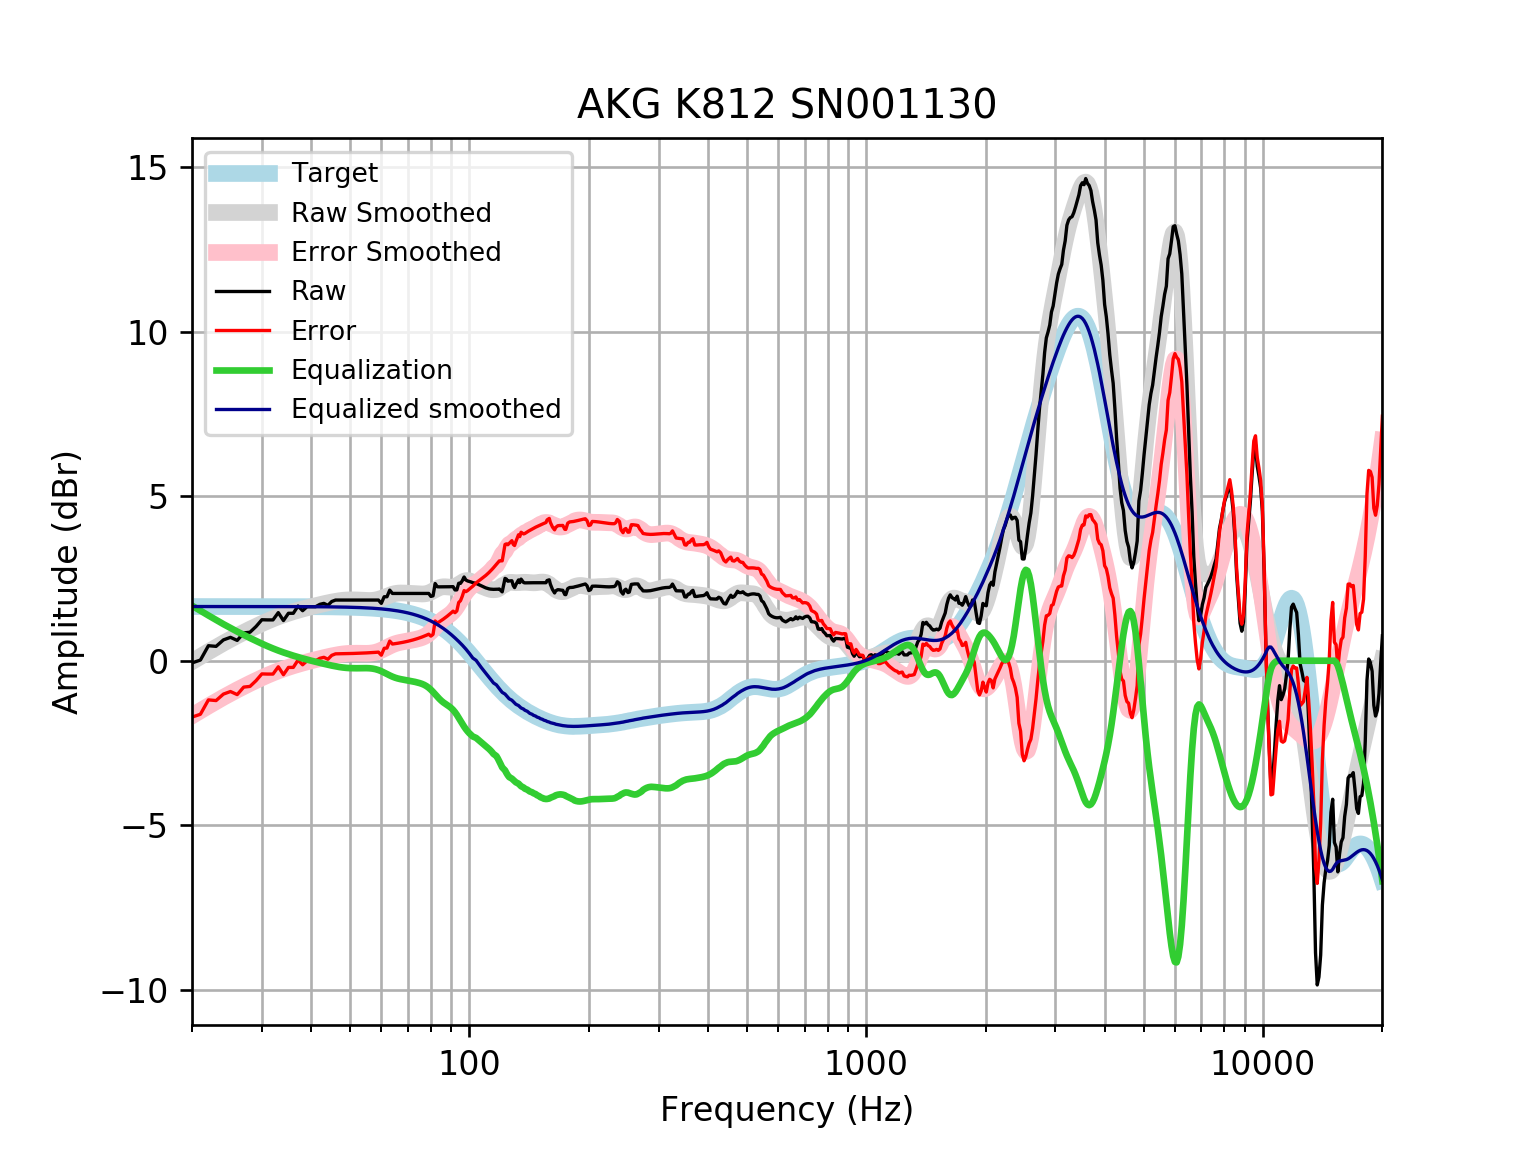

The file beside this chart, header and first rows:
frequency, raw, error, smoothed, error_smoothed, equalization, equalized_raw, equalized_smoothed, target
20, -0.06626, -1.714, -0.02665, -1.674, 1.674, 1.608, 1.648, 1.648
21, 0.01967, -1.628, 0.127, -1.521, 1.521, 1.54, 1.648, 1.648
22, 0.4567, -1.191, 0.2719, -1.376, 1.376, 1.833, 1.648, 1.648
23, 0.4366, -1.211, 0.4079, -1.24, 1.24, 1.677, 1.648, 1.648
24, 0.6329, -1.015, 0.535, -1.113, 1.113, 1.746, 1.648, 1.648
25, 0.7108, -0.9369, 0.6523, -0.9954, 0.9954, 1.706, 1.648, 1.648
26, 0.6176, -1.03, 0.7612, -0.8865, 0.8865, 1.504, 1.648, 1.648
27, 0.8455, -0.802, 0.8625, -0.785, 0.785, 1.631, 1.648, 1.648
28, 0.8661, -0.7813, 0.9572, -0.6902, 0.6902, 1.556, 1.647, 1.647
29, 1.04, -0.6073, 1.046, -0.6014, 0.6014, 1.641, 1.647, 1.647
30, 1.246, -0.4011, 1.129, -0.5186, 0.5186, 1.765, 1.647, 1.647
31, 1.241, -0.4058, 1.205, -0.4421, 0.4421, 1.683, 1.647, 1.647
32, 1.241, -0.4056, 1.274, -0.3724, 0.3724, 1.614, 1.647, 1.647
33, 1.462, -0.184, 1.337, -0.3093, 0.3093, 1.772, 1.647, 1.647
34, 1.221, -0.4251, 1.394, -0.2524, 0.2524, 1.474, 1.646, 1.646
35, 1.442, -0.2035, 1.445, -0.201, 0.201, 1.643, 1.646, 1.646
36, 1.442, -0.2031, 1.491, -0.1541, 0.1541, 1.597, 1.645, 1.645
37, 1.664, 0.01867, 1.534, -0.1111, 0.1111, 1.775, 1.645, 1.645
38, 1.522, -0.1227, 1.573, -0.07123, 0.07123, 1.593, 1.644, 1.644
39, 1.644, -0.0002068, 1.61, -0.03418, 0.03418, 1.678, 1.644, 1.644
40, 1.644, 0.0005583, 1.643, 0.0004598, -0.0004598, 1.643, 1.643, 1.643
41, 1.644, 0.001439, 1.675, 0.03309, -0.03309, 1.61, 1.642, 1.642
42, 1.714, 0.07287, 1.705, 0.06408, -0.06408, 1.65, 1.641, 1.641
43, 1.744, 0.1042, 1.734, 0.09364, -0.09364, 1.65, 1.64, 1.64
44, 1.684, 0.04495, 1.76, 0.1217, -0.1217, 1.562, 1.639, 1.639
45, 1.801, 0.1637, 1.785, 0.1477, -0.1477, 1.653, 1.637, 1.637
46, 1.845, 0.2093, 1.806, 0.171, -0.171, 1.674, 1.635, 1.635
47, 1.845, 0.2112, 1.824, 0.1908, -0.1908, 1.654, 1.634, 1.633
48, 1.845, 0.2133, 1.838, 0.2066, -0.2066, 1.638, 1.631, 1.631
49, 1.845, 0.2157, 1.847, 0.2179, -0.2179, 1.627, 1.629, 1.629
50, 1.845, 0.2185, 1.851, 0.225, -0.225, 1.62, 1.626, 1.626
51, 1.845, 0.2215, 1.851, 0.2283, -0.2283, 1.616, 1.623, 1.623
52, 1.845, 0.2249, 1.848, 0.2286, -0.2286, 1.616, 1.62, 1.62
53, 1.845, 0.2286, 1.843, 0.2271, -0.2271, 1.618, 1.616, 1.616
54, 1.845, 0.2328, 1.837, 0.2253, -0.2253, 1.619, 1.612, 1.612
55, 1.845, 0.2374, 1.832, 0.2251, -0.2251, 1.62, 1.607, 1.607
56, 1.845, 0.2425, 1.831, 0.2288, -0.2288, 1.616, 1.602, 1.602
57, 1.845, 0.2482, 1.835, 0.2388, -0.2388, 1.606, 1.596, 1.596
58, 1.845, 0.2544, 1.847, 0.2569, -0.2569, 1.588, 1.59, 1.59
59, 1.845, 0.2612, 1.867, 0.2838, -0.2838, 1.561, 1.583, 1.583
60, 1.744, 0.1681, 1.895, 0.319, -0.319, 1.425, 1.576, 1.576
61, 1.945, 0.3775, 1.928, 0.3601, -0.3601, 1.585, 1.568, 1.568
62, 1.945, 0.3864, 1.963, 0.4038, -0.4038, 1.541, 1.559, 1.559
63, 2.146, 0.5973, 1.995, 0.4462, -0.4462, 1.7, 1.549, 1.549
64, 2.046, 0.5073, 2.023, 0.4842, -0.4842, 1.562, 1.538, 1.538
65, 2.046, 0.5189, 2.043, 0.5157, -0.5157, 1.53, 1.527, 1.527
66, 2.046, 0.5313, 2.055, 0.5401, -0.5401, 1.506, 1.514, 1.514
67, 2.046, 0.5448, 2.06, 0.5587, -0.5587, 1.487, 1.501, 1.501
68, 2.046, 0.5594, 2.06, 0.5733, -0.5733, 1.472, 1.486, 1.486
69, 2.046, 0.5752, 2.057, 0.5862, -0.5862, 1.46, 1.471, 1.471
70, 2.046, 0.5921, 2.053, 0.5992, -0.5992, 1.447, 1.454, 1.454
71, 2.046, 0.6103, 2.049, 0.6132, -0.6132, 1.433, 1.436, 1.436
72, 2.046, 0.6297, 2.044, 0.6283, -0.6283, 1.417, 1.416, 1.416
73, 2.046, 0.6506, 2.04, 0.6446, -0.6446, 1.401, 1.395, 1.395
74, 2.046, 0.6729, 2.035, 0.662, -0.662, 1.384, 1.373, 1.373
75, 2.046, 0.6966, 2.031, 0.6817, -0.6817, 1.364, 1.349, 1.349
76, 2.046, 0.7218, 2.029, 0.7053, -0.7053, 1.341, 1.324, 1.324
77, 2.046, 0.7486, 2.032, 0.7353, -0.7353, 1.311, 1.297, 1.297
78, 2.046, 0.7769, 2.043, 0.774, -0.774, 1.272, 1.269, 1.269
79, 2.046, 0.8069, 2.062, 0.8228, -0.8228, 1.223, 1.239, 1.239
... 553 more rows
